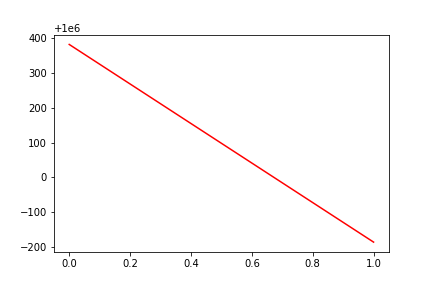

The table this chart was drawn from, first rows:
, date, assets
0, 0, 1000383
1, 20160224, 999814
